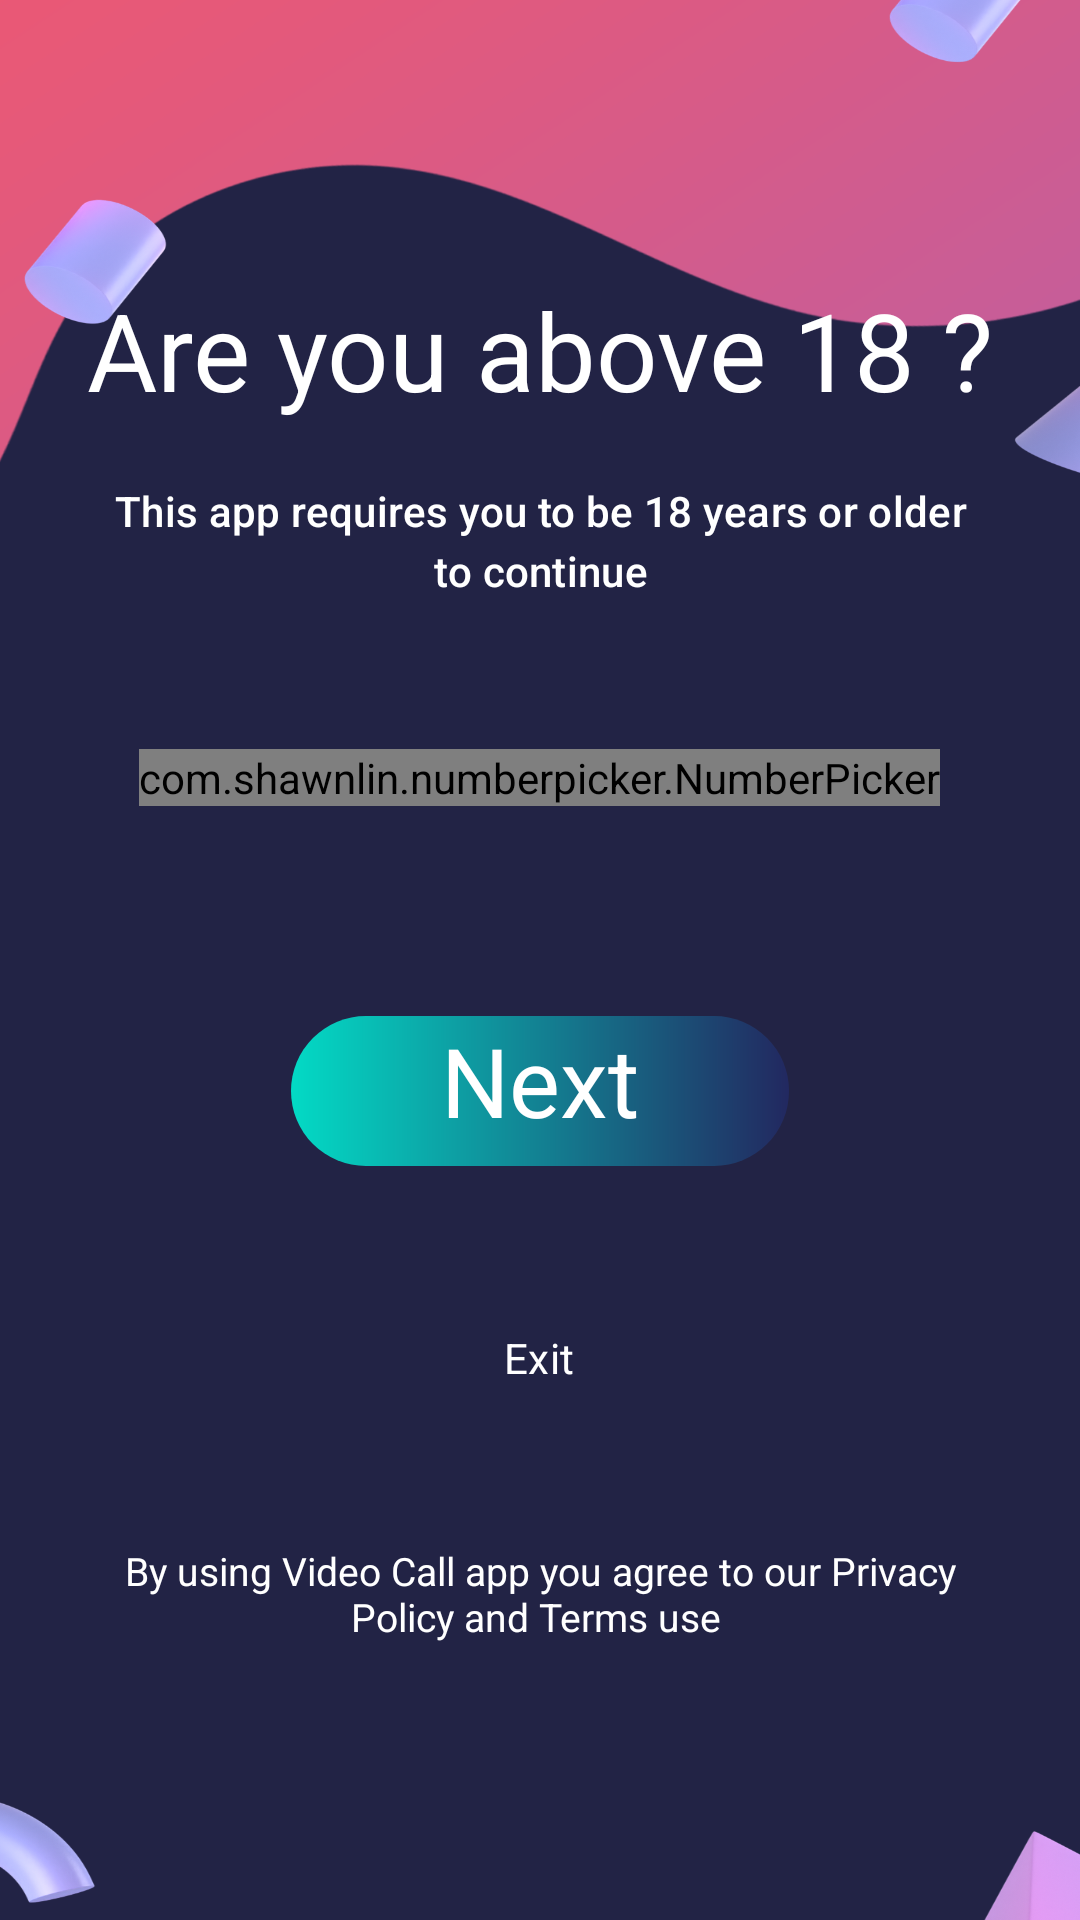

Produce the Android XML layout that renders to this screen, including the resource entries it uses.
<!-- AndroidManifest.xml: application theme Theme.VideoChat -->
<!-- res/layout/activity_age.xml -->
<?xml version="1.0" encoding="utf-8"?>
<layout xmlns:android="http://schemas.android.com/apk/res/android"
    xmlns:app="http://schemas.android.com/apk/res-auto"
    xmlns:tools="http://schemas.android.com/tools">


    <androidx.constraintlayout.widget.ConstraintLayout
        android:layout_width="match_parent"
        android:layout_height="match_parent"
        android:background="@drawable/agescreen_bg"
        tools:context=".activitys.AgeActivity">


        <LinearLayout
            android:id="@+id/banner_container"
            android:layout_width="match_parent"
            android:layout_height="wrap_content"
            android:layout_centerHorizontal="true"
            android:layout_gravity="bottom|center"
            android:layout_margin="5dp"
            android:orientation="vertical"
            app:layout_constraintEnd_toEndOf="parent"
            app:layout_constraintStart_toStartOf="parent"
            app:layout_constraintBottom_toBottomOf="parent">

        </LinearLayout>

        <LinearLayout
            android:id="@+id/container"
            android:layout_width="wrap_content"
            android:layout_height="wrap_content"
            android:orientation="vertical"
            android:padding="20dp"
            app:layout_constraintBottom_toBottomOf="parent"
            app:layout_constraintEnd_toEndOf="parent"
            app:layout_constraintHorizontal_bias="0.5"
            app:layout_constraintStart_toStartOf="parent"
            app:layout_constraintTop_toTopOf="parent">

            <TextView
                style="@style/TextAppearance.Material3.DisplaySmall"
                android:layout_width="wrap_content"
                android:layout_height="wrap_content"
                android:layout_gravity="center"
                android:layout_marginBottom="20dp"
                android:text="@string/age_hading1"
                android:textColor="@color/white" />


            <TextView
                android:layout_width="wrap_content"
                android:layout_height="wrap_content"
                android:textColor="@color/white"
                android:layout_marginStart="10dp"
                android:layout_marginEnd="10dp"
                android:textAlignment="center"
                style="@style/TextAppearance.Material3.TitleSmall"
                android:text="This app requires you to be 18 years or older to continue"/>

            <com.shawnlin.numberpicker.NumberPicker
                android:id="@+id/number_picker"
                android:layout_width="wrap_content"
                android:layout_height="wrap_content"
                android:layout_centerInParent="true"
                app:np_width="300dp"
                app:np_height="200dp"
                android:layout_marginTop="50dp"
                android:layout_marginBottom="50dp"
                android:layout_gravity="center"
                app:np_dividerColor="@color/white"
                app:np_formatter="18"
                app:np_max="59"
                app:np_dividerThickness="4dp"
                app:np_dividerLength="28dp"
                app:np_orientation="horizontal"
                app:np_min="0"
                app:np_selectedTextColor="@color/teal_200"
                app:np_selectedTextSize="30sp"
                app:np_textColor="@color/white"
                app:np_textSize="25sp"
                app:np_value="3"/>

            <TextView
                android:id="@+id/filledButton"
                style="@style/TextAppearance.Material3.HeadlineLarge"
                android:layout_width="wrap_content"
                android:layout_height="50dp"
                android:layout_gravity="center"
                android:layout_marginTop="20dp"
                android:layout_marginBottom="20dp"
                android:background="@drawable/gradient_shap"
                android:paddingStart="50dp"
                android:paddingEnd="50dp"
                android:text="Next"
                android:clickable="true"
                android:focusable="true"
                android:textColor="@color/white" />

            <Button
                android:id="@+id/exitbtn"
                style="@style/Widget.Material3.Button.TextButton"
                android:layout_width="wrap_content"
                android:layout_height="wrap_content"
                android:layout_gravity="center"
                android:layout_marginBottom="20dp"
                android:layout_marginTop="20dp"
                android:paddingStart="50dp"
                android:paddingEnd="50dp"
                android:text="Exit"
                android:textColor="@color/white" />


            <TextView
                android:id="@+id/tvDescription"
                android:layout_width="wrap_content"
                android:layout_height="wrap_content"
                android:layout_marginLeft="8dp"
                android:layout_marginTop="18dp"
                android:layout_marginRight="8dp"
                android:gravity="center_horizontal"
                android:text="By using Video Call app you agree to our Privacy Policy and Terms use "
                android:textColor="@color/white"
                android:textSize="13sp" />
        </LinearLayout>

    </androidx.constraintlayout.widget.ConstraintLayout>
</layout>
<!-- resources referenced by this layout -->
<resources>
  <color name="teal_200">#FF03DAC5</color>
  <color name="white">#FFFFFFFF</color>
  <!-- drawable agescreen_bg: png bitmap (drawable, 137916 bytes) -->
  <!-- drawable gradient_shap (drawable) -->
  <?xml version="1.0" encoding="utf-8"?>
  <shape xmlns:android="http://schemas.android.com/apk/res/android"
      android:shape="rectangle">
      <corners
          android:bottomLeftRadius="50dp"
          android:bottomRightRadius="50dp"
          android:topLeftRadius="50dp"
          android:topRightRadius="50dp" />
      <padding
          android:bottom="0dp"
          android:left="0dp"
          android:right="0dp"
          android:top="0dp" />
      <stroke
          android:width="0dp"
          android:color="@color/white" />
      <solid android:color="@color/white" />
  
      <gradient
          android:startColor="@color/teal_200"
          android:endColor="#222860"
          android:angle="0" />
  </shape>
  <string name="age_hading1">Are you above 18 ?</string>
  <style name="Theme.VideoChat" parent="Theme.Material3.DayNight.NoActionBar">
          
          <item name="colorPrimary">@color/purple_500</item>
          <item name="colorPrimaryVariant">@color/purple_700</item>
          <item name="colorOnPrimary">@color/white</item>
          
          <item name="colorSecondary">@color/teal_200</item>
          <item name="colorSecondaryVariant">@color/teal_700</item>
          <item name="colorOnSecondary">@color/black</item>
          <item name="fontFamily">@font/comforta_regular</item>
          
          <item name="android:statusBarColor">?attr/colorPrimaryVariant</item>
          
  
  
      </style>
  <color name="purple_500">#ec407a</color>
  <color name="purple_700">#b4004e</color>
  <color name="teal_700">#FF018786</color>
  <color name="black">#FF000000</color>
</resources>
